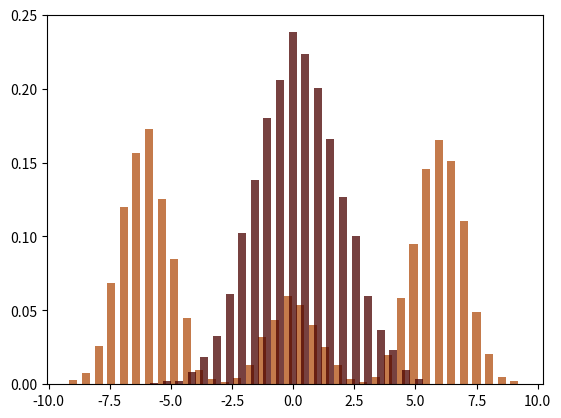
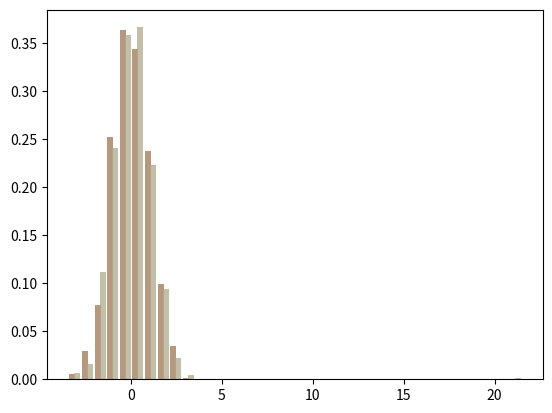

Python code for these plots, in order:
## A convenience store...
from matplotlib.pyplot import hist, show, subplots
from numpy import array
from numpy.random import (rand as rnd,
                          standard_normal as stdn,
                          standard_cauchy as stdc)
# ... and a handy shortcut to it
def barebars(m, b, c, txt):
    subplots(num = txt)
    hist(array(m), bins = b, density = True, width = .33, histtype = 'bar', color = c, alpha = .75)
    show()

## A normal sum of some normal (yet different!) rvs: N(a, 1), N(b, 1) and N(c, 1)
def summa(a = -0o6, b = 0o0, c = 0o6):
    return (stdn() + a) + (stdn() + b) + (stdn() + c)
''' A normal mixture - an example of a mixture distribution
    (of three otherwise normal rvs): N(a, 1) with prob. A,
    N(b, 1) with prob. B and N(c, 1) with prob. 1 - (A + B)
    It can, for instance, be the output of the Markovian process
    with three internal (hidden) states (seen through the noise).
    (In that case [A B 1 - B - A] can be its stationary distribution.)

    Or three classes in a classification problem.
'''
def mixture(A  = 0.42, B = 0.42, a = -0x6, b = 0x6, c = 0x0):
    m, s = rnd(), stdn()
    return s + (a if m < A else b if m < A + B else c)

M = [(mixture(), summa()) for _ in range(0o444 << 0o4)]
barebars(M, 0o44, ('xkcd:burnt sienna', 'xkcd:mahogany'), 'Sum vs. mixture')


''' "A blot [of Cauchy] on the [Gaussian] landscape"
    i.e. some rather vicious mixture/potion...
    see: https://en.wikipedia.org/wiki/Mixture_distribution#A_normal_and_a_Cauchy_distribution
'''
def Tukey_mixture(T  = 0.004):
    while True:
        m, g, c = rnd(), stdn(), stdc()
        yield c if m < T else g

M = [(next(Tukey_mixture()), next(Tukey_mixture())) for _ in range(0x44 << 0o4)]
barebars(M, 0o44, ('xkcd:mocha', 'xkcd:bland'), 'A blot [of Cauchy] on the [Gaussian] landscape...')
